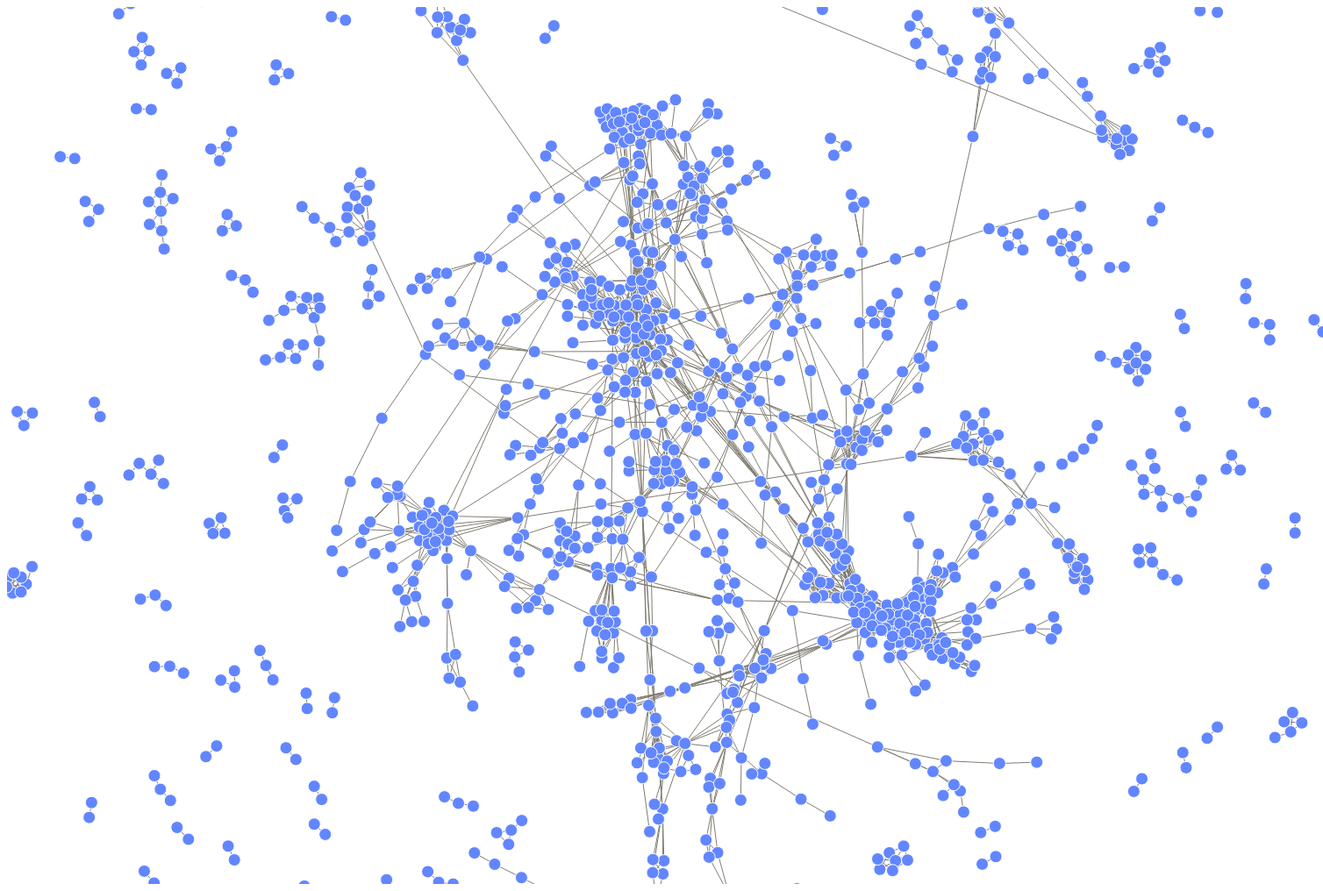
D3 v3 page, settled after 480 driven frames (8 s of simulated time); the page loaded 2 data file(s).


	var width=1500,
	    height=1000;

    var zoom=d3.behavior.zoom()
                        .scaleExtent([1,10])
                        .on("zoom",zoomed);

	var svg=d3.select("body")
	          .append("svg")
	          .attr("width",width)
	          .attr("height",height)
	          .call(zoom);
    
    var container=svg.append("g");   

    var tooltip=d3.select("body")
                  .append("div")
                  .attr("class","tooltip")
                  .style("opacity",0.0);    

    var selectNode=null;

    d3.tsv("data/forbes2000.tsv",function(error,root){
    	if(error)
            return console.error(error);

        var rootNodes=root;

        d3.tsv("data/relation_2.tsv",function(error,relation){
        	if(error)
        		return console.error(error);

        	var rootLinks=map(root,relation);

        	var minvalue=d3.min(rootLinks,function(d){
        		return d.correlation;
        	})
        	var maxvalue=d3.max(rootLinks,function(d){
        		return d.correlation;
        	})
        	var linear = d3.scale.linear()
                        .domain([minvalue, maxvalue])
                        .range([0, 1]);
                        
            var a=d3.rgb(255,255,0);
            var b=d3.rgb(255,0,0);

            var computeColor=d3.interpolate(a,b);

            var defs=svg.append("defs");

		    var linearGradient=defs.append("linearGradient")
		                           .attr("id","linearColor")
		                           .attr("x1","0%")
		                           .attr("y1","0%")
		                           .attr("x2","100%")
		                           .attr("y2","0%");

		    var stop1=linearGradient.append("stop")
		                            .attr("offset","0%")
		                            .attr("stop-color",a.toString()); 

		    var stop2=linearGradient.append("stop")
		                            .attr("offset","100%")
		                            .attr("stop-color",b.toString());   

		    var colorRect=svg.append("rect")
		                    .attr("x",0)
		                    .attr("y",0)
		                    .attr("width",140)
		                    .attr("height",30)
		                    .style("fill","url(#" + linearGradient.attr("id") + ")")
		                    .style("fill-opacity",0.0);

            redraw(rootNodes,rootLinks);  

            function redraw(nodes,links){
		    	var force=d3.layout.force()
			                   .nodes(nodes)
			                   .links(links)
			                   .size([width,height])
			                   .linkDistance(15)
			                   .charge([-100])
			                   .friction(0.3)
			                   .start();

		        var svg_edges=container.selectAll(".links")
			                     .data(links);

			    svg_edges.enter()
			             .append("line")
			             .attr("class","links");
			                     
		        svg_edges.exit().remove();

                svg_edges.on("mouseover",function(d){
			    	tooltip.html(d.correlation)
			    	       .style("left",(d3.event.pageX+10)+"px")
			    	       .style("top",(d3.event.pageY)+"px")
			    	       .style("opacity",1.0);

                    svg_nodes.classed("overnodes",function(node){
                    	if(node==d.source||node==d.target){
                    		return true;
                    	}
                    });

			    	svg_edges.classed("overlinks",function(edge){
			    		if(edge==d){
			    			return true;
			    		}
			    	});
			    	svg_edges.style("stroke",function(edge){
			    		if(edge==d){
		        		    var t=linear(edge.correlation);
		        		    var color=computeColor(t);
		        		    return color.toString();
		        	    }else{
		        		    return "#7f7c71";
		        	    }
		        	});
			    })
			    .on("mousemove",function(d){
			        tooltip.style("left",(d3.event.pageX+10)+"px")
			               .style("top",(d3.event.pageY-10)+"px");
			    })
			    .on("mouseout",function(d){
			        tooltip.style("opacity",0.0);

                    svg_nodes.classed("overnodes",function(node){
                    	if(node==d.source||node==d.target){
                    		return false;
                    	}
                    });

			        svg_edges.classed("overlinks",function(edge){
			    		if(edge==d){
			    			return false;
			    		}
			    	});
			    	svg_edges.style("stroke","#7f7c71");
			    });

			    var svg_nodes=container.selectAll(".nodes")
			                     .data(nodes.filter(function(d){
			                     	return d.dependent;
			                     }));

			    svg_nodes.enter()
			             .append("circle")
			             .attr("class","nodes")
			             .attr("r","7");

		        svg_nodes.exit().remove();

			    svg_nodes.on("mouseover",function(d){
			    	tooltip.html(d.name)
			    	       .style("left",(d3.event.pageX+10)+"px")
			    	       .style("top",(d3.event.pageY)+"px")
			    	       .style("opacity",1.0);

                    var relationNodes=[];
                    relationNodes.push(d);
                    for(var i=0;i<rootLinks.length;i++){
			        	if(rootLinks[i].source==d){
			        		relationNodes.push(rootLinks[i].target);
			        	}
			        	if(rootLinks[i].target==d){
			        		relationNodes.push(rootLinks[i].source);
			        	}
			        }
                    
                    svg_nodes.classed("overnodes",function(node){
                    	for(var j=0;j<relationNodes.length;j++){
                            if(node==relationNodes[j]){
                    		    return true;
                    	    }
                    	}
                    });

			    	svg_edges.classed("overlinks",function(edge){
			    		if(edge.source==d||edge.target==d){
			    			return true;
			    		}
			    	});
			    	svg_edges.style("stroke",function(edge){
			    		if(edge.source==d||edge.target==d){
		        		    var t=linear(edge.correlation);
		        		    var color=computeColor(t);
		        		    return color.toString();
		        	    }else{
		        		    return "#7f7c71";
		        	    }
		        	});
			    })
			    .on("mousemove",function(d){
			        tooltip.style("left",(d3.event.pageX+10)+"px")
			               .style("top",(d3.event.pageY-10)+"px");
			    })
			    .on("mouseout",function(d){
			        tooltip.style("opacity",0.0);

                    svg_nodes.classed("overnodes",function(node){
                    	if(node==d){
                    		return false;
                    	}
                    });

			        svg_edges.classed("overlinks",function(edge){
			    		if(edge.source==d||edge.target==d){
			    			return false;
			    		}
			    	});
			    	svg_edges.style("stroke","#7f7c71");
			    });

		        force.on("tick",function(){
				    svg_edges.attr("x1",function(d){
					    return d.source.x;
				    });
				    svg_edges.attr("y1",function(d){ 
					    return d.source.y; 
				    });
				    svg_edges.attr("x2",function(d){ 
					    return d.target.x; 
				    });
				    svg_edges.attr("y2",function(d){ 
					    return d.target.y; 
				    });
					 
				    svg_nodes.attr("cx",function(d){ 
					    return d.x; 
				    });
				    svg_nodes.attr("cy",function(d){ 
					    return d.y; 
				    });
			    });
			}
        });
    });

    function zoomed(){
		container.attr("transform","translate("+d3.event.translate+") scale("+d3.event.scale+")");
	}

	function map(nodes,links){
		var hash=[];
		for(var i=0;i<nodes.length;i++){
		    hash[nodes[i].name]=nodes[i];
		}
		var resultLinks=[];
		for(var i=0;i<links.length;i++){
		    resultLinks.push({
		        source:hash[links[i].source],
		        target:hash[links[i].target],
		        correlation:links[i].correlation
		    });
		    hash[links[i].source].dependent=1;
		    hash[links[i].target].dependent=1;
		}
		return resultLinks;
	} 
	

### data: data/relation_2.tsv
?source	target	correlation
Arab National Bank	Punjab National Bank	0.2082
Sumitomo Corp	Sumitomo Rubber	0.2511
Nippon Yusen	Kawasaki Kisen Kaisha	0.2003
Formosa Chemicals	Formosa Plastics	0.264
Suruga Bank	Huaxia Bank	0.3072
Huadian Power International	CGN Power	0.2166
China Construction Bank	China Communications Construction	0.2662
Sembcorp Industries	Reliance Industries	0.2985
China Coal Energy	China Yangtze Power	0.2533
MMI Holdings	SJM Holdings	0.2199
Lennar	PulteGroup	0.5057
OTP Bank	PKO Bank Polski	0.378
Hankook Tire	Goodyear	0.2265
Yamaguchi Financial	Mizuho Financial	0.2558
Hong Kong Exchanges	Shin Kong Financial	0.3118
SM Investments	JB Financial Group	0.203
American Financial Group	Hartford Financial Services	0.201
Shanghai Electric Group	Greentown China Holdings	0.2485
Weichai Power	Huaneng Power International	0.4162
T Rowe Price	Pearson	0.255
Shanghai International Port	China Hongqiao Group	0.2348
Burgan Bank	Alpha Bank	0.2009
China Power International Development	China Resources Land	0.2034
UnitedHealth Group	Cigna	0.3418
Chubu Electric Power	Huaneng Power International	0.2125
TD Bank Group	Syndicate Bank	0.2283
Hong Kong Exchanges	Li & Fung	0.6267
China Steel	Angang Steel	0.5385
Principal Financial Group	CNO Financial Group	0.38
Sampo	Storebrand	0.4433
Kaisa Group Holdings	WPG Holdings	0.3054
Daiichi Sankyo	Suzuken	0.3759
Burgan Bank	Qatar National Bank	0.311
Dongfang Electric	China Resources Power	0.2549
Banco Occidental	Banco Davivienda	0.4793
Weichai Power	China Longyuan Power	0.3332
Emirates NBD	Dubai Islamic Bank	0.2044
Steinhoff International	Harman International	0.2709
Grupo Elektra	Grupo Televisa	0.2037
Axis Bank	Kiyo Bank	0.2351
China Cosco Holdings	Asahi Group Holdings	0.2089
Nanto Bank	Shanghai Commercial & Savings Bank	0.2504
LG Household & Health Care	Ramsay Health Care	0.246
Guangdong Electric Power	Power Finance	0.2152
Gansu Jiu Steel Group Hongxing Iron & St…	US Steel	0.2901
Saudi Hollandi Bank	BMCE Bank	0.2272
China Unicom	China Hongqiao Group	0.2547
China CNR	China Mobile	0.2561
Hiroshima Bank	Gunma Bank	0.2075
Syndicate Bank	Blom Bank	0.2515
Harbin Bank	Chongqing Rural Bank	0.3305
Marathon Oil	Marathon Petroleum	0.5752
Shizuoka Bank	Higo Bank	0.3631
AmTrust Financial Services	First Financial Holding	0.23
Harbin Bank	Taiwan Business Bank	0.4391
Baker Hughes	T Rowe Price	0.2524
Everbright Securities	Guosen Securities	0.2841
Daishi Bank	Taiwan Business Bank	0.3377
Mitsui Chemicals	Sumitomo Chemical	0.3259
Oceanwide Holdings	JX Holdings	0.2978
... 3,077 more rows

### data: data/forbes2000.tsv
name
ICBC
China Construction Bank
Agricultural Bank of China
Bank of China
Berkshire Hathaway
JPMorgan Chase
Exxon Mobil
PetroChina
General Electric
Wells Fargo
Toyota Motor
Apple
Royal Dutch Shell
Volkswagen Group
HSBC Holdings
Chevron
Wal-Mart Stores
Samsung Electronics
Citigroup
China Mobile
Allianz
Verizon Communications
Bank of America
Sinopec
Microsoft
Daimler
AT&T
Gazprom
AXA Group
Nestle
Banco Santander
Ping An Insurance Group
Mitsubishi UFJ Financial
Johnson & Johnson
Total
Procter & Gamble
China Life Insurance
Bank of Communications
Google
Vodafone
BP
American International Group
Itaú Unibanco Holding
IBM
BMW Group
Comcast
Commonwealth Bank
Pfizer
Goldman Sachs Group
BHP Billiton
MetLife
Novartis
Royal Bank of Canada
Siemens
China Merchants Bank
Prudential
Anheuser-Busch InBev
Nippon Telegraph & Tel
Rosneft
Westpac Banking Group
... 1,941 more rows